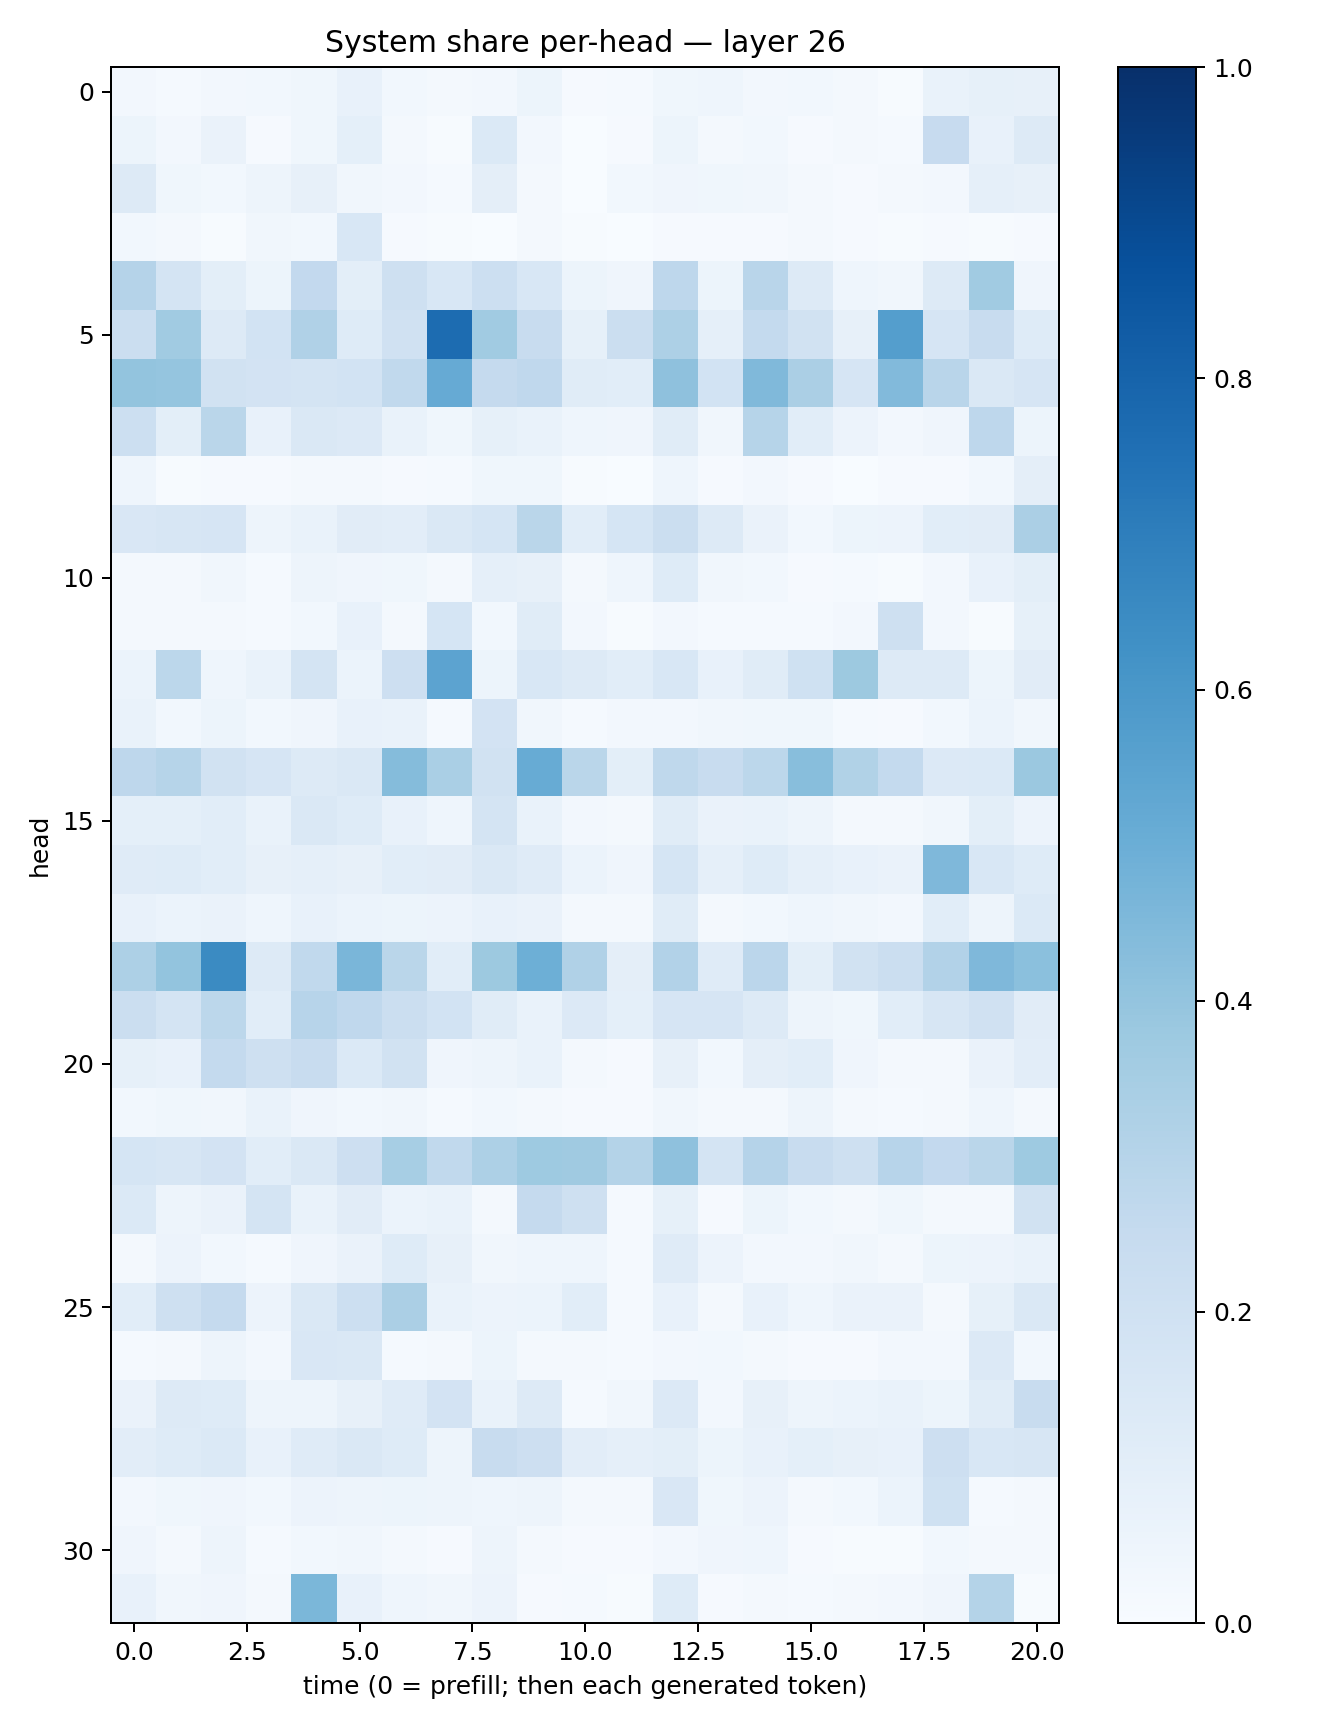

Data behind this chart, as committed beside it:
0.024551075, 0.0145410225, 0.02712634, 0.029825883, 0.035649933, 0.07700843, 0.027446272, 0.016451964, 0.027239434, 0.052539576, 0.0100292945, 0.011826732, 0.038204342, 0.045789108, 0.026709141, 0.029579286, 0.02062139, 0.0074255387, 0.06960356, 0.08539781, 0.0814573
0.05232, 0.02631, 0.06313, 0.008847, 0.03637, 0.09284, 0.01981, 0.004128, 0.1374, 0.02648, 0.003617, 0.01167, 0.05107, 0.01681, 0.02746, 0.01131, 0.01575, 0.01183, 0.2441, 0.07396, 0.126
0.1251, 0.03841, 0.02881, 0.04758, 0.07991, 0.03497, 0.02518, 0.01366, 0.09708, 0.01638, 0.002383, 0.02798, 0.0393, 0.03652, 0.03316, 0.02168, 0.01044, 0.01668, 0.02547, 0.08804, 0.08086
0.02838, 0.01693, 0.007583, 0.0333, 0.03, 0.1524, 0.0114, 0.007499, 0.00285, 0.01658, 0.006795, 0.0008548, 0.009268, 0.009728, 0.008834, 0.01887, 0.01078, 0.006322, 0.008794, 0.006274, 0.009628
0.3033, 0.1778, 0.09884, 0.05118, 0.258, 0.09886, 0.2074, 0.153, 0.2152, 0.1532, 0.05375, 0.04083, 0.2761, 0.05203, 0.2908, 0.1306, 0.0467, 0.03311, 0.1266, 0.3641, 0.04172
0.2224, 0.3638, 0.1263, 0.1856, 0.3167, 0.1249, 0.1973, 0.7688, 0.3667, 0.2412, 0.08386, 0.2221, 0.3251, 0.08932, 0.2574, 0.1889, 0.07999, 0.5681, 0.1649, 0.2371, 0.123
0.3992, 0.3972, 0.1952, 0.1798, 0.1755, 0.1849, 0.2627, 0.5144, 0.2533, 0.2679, 0.1134, 0.1062, 0.413, 0.1867, 0.4462, 0.3355, 0.1673, 0.4427, 0.2929, 0.1411, 0.165
0.2172, 0.101, 0.2885, 0.07046, 0.144, 0.1341, 0.06983, 0.03542, 0.08279, 0.06871, 0.04305, 0.04082, 0.1144, 0.03198, 0.2998, 0.1062, 0.05613, 0.02697, 0.04231, 0.2744, 0.05398
0.04622, 0.004455, 0.009843, 0.00934, 0.02252, 0.02071, 0.009246, 0.01517, 0.03734, 0.03583, 0.007455, 0.001793, 0.04393, 0.01114, 0.02379, 0.01161, 0.003721, 0.01031, 0.01085, 0.03075, 0.09409
0.1489, 0.162, 0.1657, 0.04799, 0.06828, 0.1132, 0.1018, 0.1408, 0.1715, 0.2891, 0.1084, 0.1692, 0.2238, 0.1295, 0.06497, 0.03035, 0.05228, 0.05842, 0.106, 0.1098, 0.3335
0.02307, 0.02002, 0.03223, 0.01335, 0.04912, 0.04123, 0.03736, 0.02327, 0.08657, 0.07917, 0.02306, 0.04348, 0.1234, 0.03236, 0.02947, 0.01095, 0.01483, 0.007732, 0.02664, 0.07391, 0.1002
0.01893, 0.02167, 0.0161, 0.01241, 0.03096, 0.07503, 0.01694, 0.1702, 0.03055, 0.1144, 0.02646, 0.00758, 0.02574, 0.01429, 0.01242, 0.01214, 0.02354, 0.2034, 0.02378, 0.005942, 0.08538
0.0603, 0.2788, 0.04454, 0.06961, 0.1754, 0.0597, 0.214, 0.5456, 0.05301, 0.1537, 0.1301, 0.1093, 0.1551, 0.07609, 0.1136, 0.2024, 0.3788, 0.1279, 0.1321, 0.05322, 0.1116
0.06745, 0.02791, 0.05313, 0.02787, 0.04065, 0.07383, 0.06917, 0.01308, 0.183, 0.0349, 0.01397, 0.02417, 0.02548, 0.0328, 0.03866, 0.03723, 0.01242, 0.01005, 0.02842, 0.06172, 0.0332
0.2752, 0.2975, 0.1924, 0.1677, 0.1278, 0.1475, 0.4344, 0.3382, 0.1918, 0.5106, 0.2858, 0.09777, 0.2702, 0.2366, 0.2811, 0.4261, 0.3147, 0.2577, 0.1354, 0.14, 0.3799
0.0935, 0.09343, 0.1064, 0.06996, 0.1429, 0.1224, 0.07197, 0.04375, 0.1744, 0.06763, 0.02713, 0.02295, 0.1162, 0.06374, 0.06929, 0.04738, 0.02284, 0.02148, 0.03424, 0.09982, 0.0562
0.1188, 0.1228, 0.1086, 0.08055, 0.08889, 0.08158, 0.1073, 0.1099, 0.147, 0.1172, 0.05879, 0.03992, 0.1704, 0.08914, 0.1248, 0.08776, 0.07166, 0.06264, 0.4525, 0.1552, 0.1213
0.07485, 0.06001, 0.06534, 0.04573, 0.07527, 0.062, 0.05266, 0.05776, 0.07334, 0.0644, 0.02202, 0.01741, 0.1155, 0.01757, 0.0284, 0.04315, 0.03377, 0.02399, 0.108, 0.04787, 0.1387
0.3243, 0.4016, 0.6501, 0.1297, 0.2633, 0.4641, 0.2866, 0.1059, 0.3788, 0.4948, 0.3181, 0.09554, 0.3098, 0.1187, 0.2845, 0.09972, 0.1932, 0.2196, 0.3116, 0.4499, 0.4197
0.22, 0.1743, 0.2796, 0.1059, 0.2942, 0.2677, 0.2199, 0.1872, 0.1146, 0.06876, 0.136, 0.09326, 0.167, 0.1658, 0.1267, 0.04776, 0.03843, 0.1081, 0.16, 0.1976, 0.1102
0.08569, 0.07784, 0.2547, 0.2105, 0.2355, 0.1384, 0.19, 0.04094, 0.04905, 0.0695, 0.01939, 0.01156, 0.08023, 0.02752, 0.09449, 0.1074, 0.04031, 0.01824, 0.01571, 0.06381, 0.1018
0.0306, 0.03624, 0.03356, 0.06841, 0.04064, 0.02832, 0.03129, 0.01469, 0.02802, 0.0222, 0.01041, 0.009583, 0.03284, 0.01723, 0.02171, 0.04691, 0.01663, 0.01186, 0.01929, 0.04413, 0.02226
0.1692, 0.1612, 0.1826, 0.1074, 0.1475, 0.2128, 0.3462, 0.2636, 0.3262, 0.3725, 0.3708, 0.3057, 0.4121, 0.1776, 0.302, 0.2412, 0.2093, 0.2943, 0.2597, 0.2873, 0.3745
0.1392, 0.0506, 0.06539, 0.1738, 0.06751, 0.113, 0.06135, 0.06958, 0.0187, 0.2509, 0.2074, 0.01429, 0.0837, 0.01102, 0.05459, 0.02907, 0.02128, 0.03759, 0.01863, 0.01817, 0.1898
0.0167, 0.0557, 0.03047, 0.01507, 0.03924, 0.06592, 0.1216, 0.07892, 0.03166, 0.044, 0.04307, 0.01496, 0.121, 0.05636, 0.02707, 0.02481, 0.03203, 0.01609, 0.05126, 0.05795, 0.06755
0.1086, 0.2065, 0.2513, 0.05677, 0.1464, 0.2169, 0.3338, 0.0676, 0.058, 0.06167, 0.108, 0.01426, 0.07358, 0.01761, 0.07052, 0.04572, 0.06505, 0.06449, 0.01844, 0.08311, 0.146
0.01277, 0.02133, 0.04881, 0.02695, 0.1512, 0.148, 0.01252, 0.02014, 0.05265, 0.01854, 0.01593, 0.01339, 0.02707, 0.03033, 0.01597, 0.01087, 0.008288, 0.02633, 0.02714, 0.1334, 0.02907
0.06413, 0.1288, 0.1228, 0.0487, 0.04902, 0.08064, 0.1205, 0.1804, 0.069, 0.1278, 0.01353, 0.03462, 0.1346, 0.02441, 0.08009, 0.04695, 0.06085, 0.06792, 0.05396, 0.1147, 0.238
0.1034, 0.1243, 0.139, 0.07137, 0.1181, 0.142, 0.1213, 0.05002, 0.2385, 0.2112, 0.1027, 0.08948, 0.1012, 0.05388, 0.07367, 0.09049, 0.07971, 0.07721, 0.2121, 0.1549, 0.1635
0.02376, 0.03642, 0.04015, 0.0287, 0.0573, 0.05033, 0.05381, 0.0472, 0.04623, 0.04783, 0.02122, 0.02318, 0.1521, 0.03865, 0.05777, 0.02103, 0.02943, 0.06029, 0.1995, 0.01258, 0.02065
0.0413, 0.02061, 0.04858, 0.01441, 0.02809, 0.03365, 0.02316, 0.01013, 0.05067, 0.02115, 0.009329, 0.01056, 0.02723, 0.04091, 0.04297, 0.008175, 0.007724, 0.005387, 0.02925, 0.02295, 0.02099
0.07321, 0.03391, 0.04285, 0.01889, 0.4588, 0.07234, 0.04601, 0.03186, 0.05664, 0.01098, 0.01282, 0.004655, 0.1212, 0.008297, 0.02328, 0.01497, 0.02267, 0.02634, 0.04182, 0.3072, 0.006891
